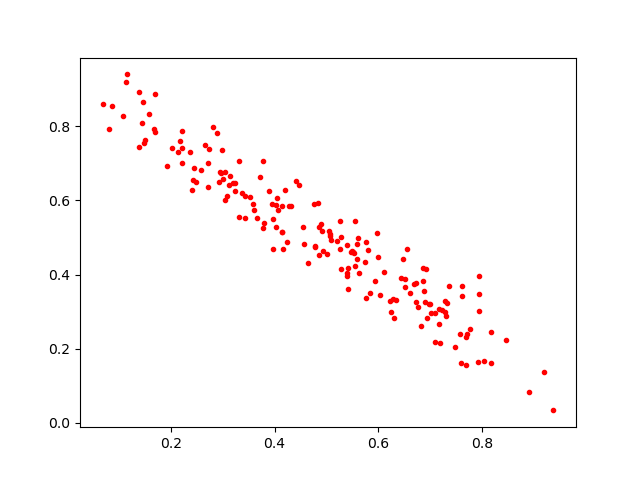

The table this chart was drawn from, first rows:
0.5934291, 0.382363
0.455, 0.5271
0.7233, 0.3045
0.7293, 0.3286
0.3977, 0.5497
0.7574, 0.2408
0.3049, 0.6762
0.583, 0.3494
0.4914, 0.5164
0.6512, 0.3676
0.3716, 0.6617
0.2019, 0.742
0.709, 0.2185
0.9376, 0.0339
0.6911, 0.4151
0.4758, 0.5906
0.4563, 0.4826
0.3313, 0.707
0.2135, 0.7313
0.7919, 0.163
0.7321, 0.3224
0.6693, 0.3742
0.3654, 0.5512
0.6251, 0.2985
0.7198, 0.2167
0.342, 0.5534
0.7715, 0.2405
0.6339, 0.3325
0.5196, 0.4891
0.5264, 0.5449
0.2973, 0.6743
0.3117, 0.6419
0.6518, 0.3881
0.2996, 0.6562
0.3584, 0.5913
0.6853, 0.3821
0.8903, 0.08419
0.5422, 0.3622
0.2483, 0.6504
0.1375, 0.8925
0.6818, 0.2602
0.7174, 0.3065
0.6475, 0.4408
0.3429, 0.6111
0.1681, 0.791
0.2439, 0.6875
0.6613, 0.3502
0.3081, 0.6123
0.2716, 0.636
0.4636, 0.4306
0.6985, 0.3194
0.6877, 0.3551
0.5609, 0.498
0.1136, 0.9188
0.4065, 0.5735
0.415, 0.5138
0.8174, 0.2447
0.5531, 0.4593
0.4021, 0.5864
0.3611, 0.5738
0.3232, 0.6257
... 121 more rows
